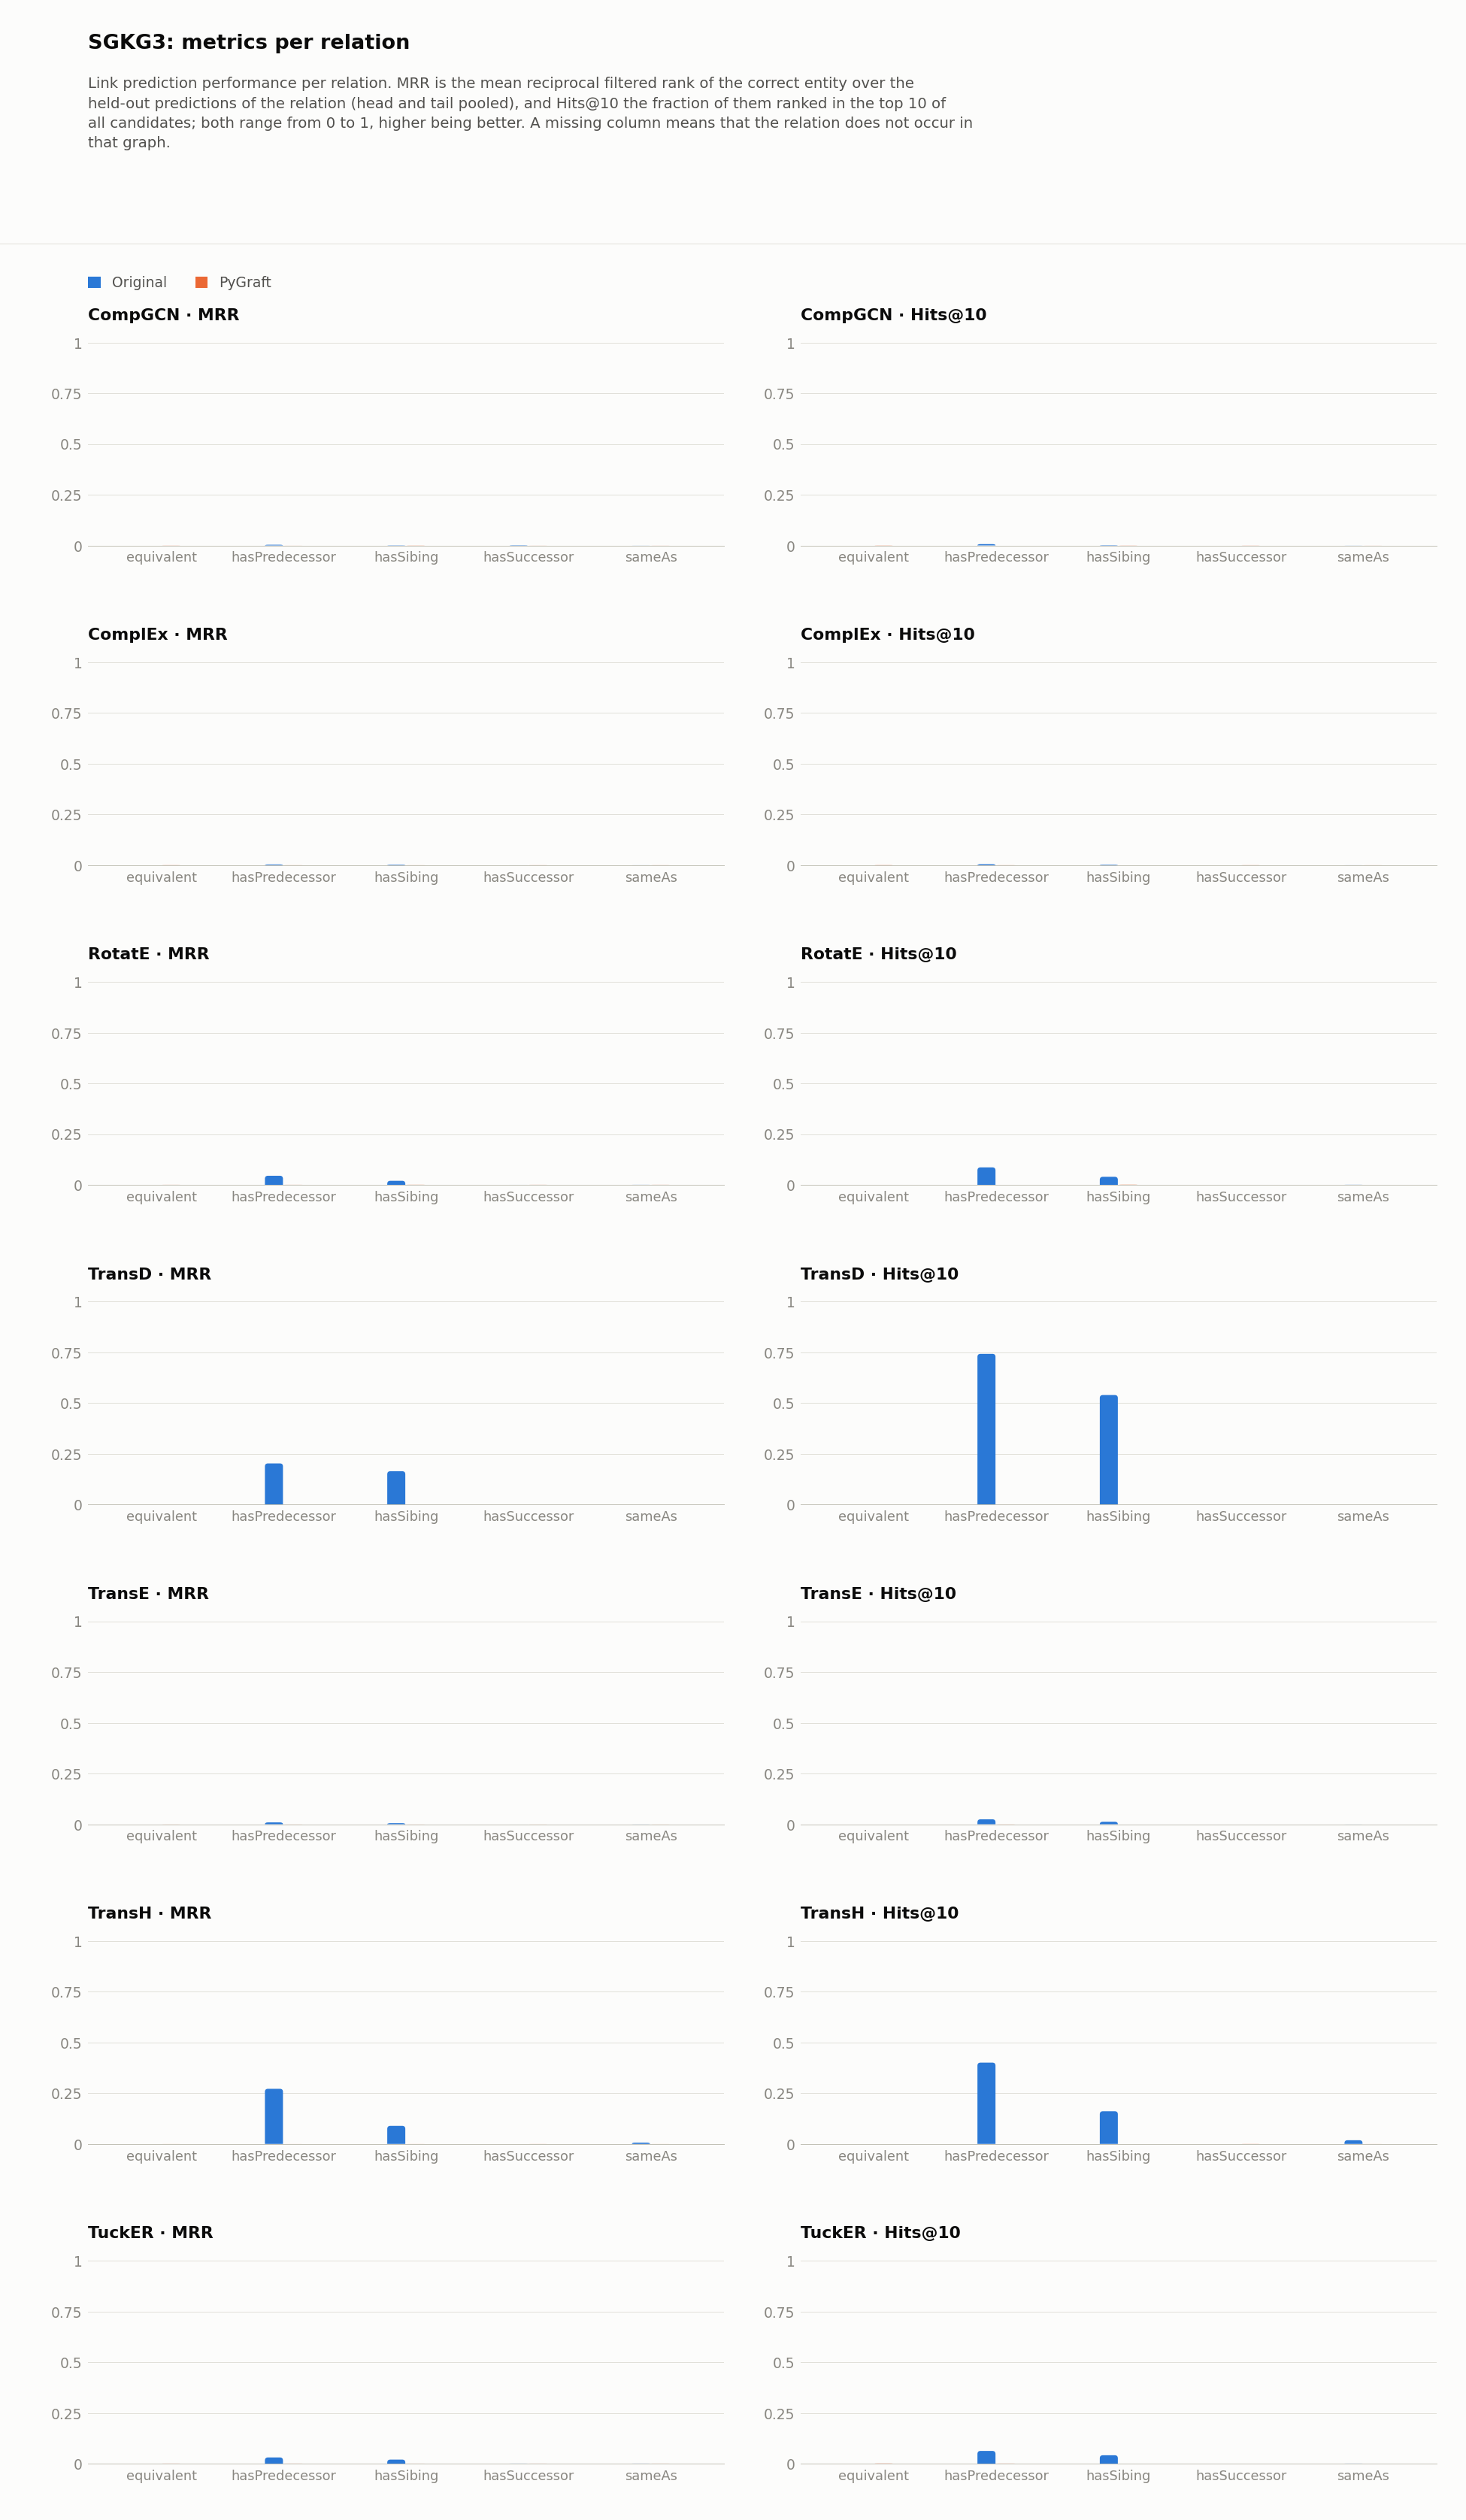

The file beside this chart, header and first rows:
dataset, model, relation, hits_at_1, hits_at_2, hits_at_3, hits_at_4, hits_at_5, hits_at_6, hits_at_7, hits_at_8, hits_at_9, hits_at_10, hits_at_11, hits_at_12, hits_at_13, hits_at_14, hits_at_15, hits_at_16, hits_at_17, hits_at_18, hits_at_19, hits_at_20, hits_at_21
SGKG3/original, CompGCN, hasPredecessor, 0.000618, 0.001133, 0.001648, 0.00206, 0.002678, 0.003193, 0.003914, 0.004738, 0.005974, 0.006386, 0.006902, 0.007417, 0.008035, 0.00855, 0.008962, 0.009374, 0.00958, 0.009889, 0.0104, 0.0104, 0.01082
SGKG3/original, CompGCN, hasSibing, 0.0, 0.0002061, 0.0006183, 0.0008244, 0.0008244, 0.0008244, 0.0008244, 0.001031, 0.001443, 0.001649, 0.001649, 0.001855, 0.002061, 0.002267, 0.002267, 0.002473, 0.002679, 0.003092, 0.003504, 0.003916, 0.004122
SGKG3/original, CompGCN, hasSuccessor, 0.0, 0.0, 0.0, 0.0, 0.0, 0.0, 0.0, 0.0, 0.0, 0.0, 0.0, 0.0, 0.0, 0.0, 0.0, 0.0, 0.0, 0.0, 0.0, 0.0, 0.0
SGKG3/original, CompGCN, sameAs, 0.0, 0.0, 0.0001375, 0.0001375, 0.0001375, 0.0001375, 0.0001375, 0.0001375, 0.000275, 0.000275, 0.000275, 0.000275, 0.000275, 0.000275, 0.000275, 0.000275, 0.000275, 0.000275, 0.000275, 0.0004125, 0.0004125
SGKG3/original, ComplEx, hasPredecessor, 0.000618, 0.001339, 0.002163, 0.002884, 0.003605, 0.003914, 0.004017, 0.004223, 0.004635, 0.004944, 0.005253, 0.005562, 0.005871, 0.00618, 0.006386, 0.006489, 0.006593, 0.006593, 0.007108, 0.007314, 0.00752
SGKG3/original, ComplEx, hasSibing, 0.0006183, 0.001237, 0.001649, 0.002061, 0.002267, 0.002267, 0.002267, 0.002267, 0.002473, 0.002473, 0.002885, 0.003298, 0.003504, 0.00371, 0.00371, 0.003916, 0.004328, 0.004328, 0.004328, 0.004534, 0.004534
SGKG3/original, ComplEx, hasSuccessor, 0.0, 0.0, 0.0, 0.0, 0.0, 0.0, 0.0, 0.0, 0.0, 0.0, 0.0, 0.0, 0.0, 0.0, 0.0, 0.0, 0.0, 0.0, 0.0, 0.0, 0.0
SGKG3/original, ComplEx, sameAs, 0.0, 0.0, 0.0, 0.0, 0.0, 0.0, 0.0, 0.0, 0.0001375, 0.0001375, 0.0001375, 0.0001375, 0.000275, 0.000275, 0.0004125, 0.0004125, 0.0004125, 0.0004125, 0.0004125, 0.0004125, 0.0004125
SGKG3/original, RotatE, hasPredecessor, 0.02091, 0.03543, 0.04388, 0.05109, 0.0581, 0.0652, 0.07077, 0.07612, 0.08158, 0.08591, 0.09003, 0.09343, 0.09878, 0.1028, 0.1064, 0.1096, 0.1137, 0.1174, 0.1214, 0.1238, 0.1268
SGKG3/original, RotatE, hasSibing, 0.00845, 0.01278, 0.0169, 0.02143, 0.02576, 0.02824, 0.03153, 0.03442, 0.0371, 0.03957, 0.04287, 0.04617, 0.04782, 0.05008, 0.05153, 0.05379, 0.05523, 0.05709, 0.05894, 0.05998, 0.06162
SGKG3/original, RotatE, hasSuccessor, 0.0, 0.0, 0.0, 0.0, 0.0, 0.0, 0.0, 0.0, 0.0, 0.0, 0.0, 0.0, 0.0, 0.0, 0.0, 0.0, 0.0, 0.0, 0.0, 0.0, 0.0
SGKG3/original, RotatE, sameAs, 0.0, 0.0, 0.0, 0.0, 0.000275, 0.000275, 0.000275, 0.000275, 0.0004125, 0.0004125, 0.0004125, 0.0004125, 0.0005501, 0.0005501, 0.0005501, 0.0005501, 0.0005501, 0.0005501, 0.0005501, 0.0005501, 0.0006876
SGKG3/original, TransD, hasPredecessor, 0.005253, 0.0617, 0.234, 0.4932, 0.6332, 0.6877, 0.7123, 0.7267, 0.7358, 0.7423, 0.7471, 0.7518, 0.7558, 0.7593, 0.7611, 0.7636, 0.7649, 0.7665, 0.768, 0.77, 0.7708
SGKG3/original, TransD, hasSibing, 0.0, 0.09996, 0.2663, 0.3852, 0.4592, 0.4918, 0.5107, 0.5262, 0.5342, 0.5394, 0.5435, 0.5466, 0.5505, 0.5538, 0.5554, 0.5583, 0.5587, 0.5604, 0.5616, 0.5631, 0.5645
SGKG3/original, TransD, hasSuccessor, 0.0, 0.0, 0.0, 0.0, 0.0, 0.0, 0.0, 0.0, 0.0, 0.0, 0.0, 0.0, 0.0, 0.0, 0.0, 0.0, 0.0, 0.0, 0.0, 0.0, 0.0
SGKG3/original, TransD, sameAs, 0.0, 0.0, 0.0, 0.0, 0.0, 0.0, 0.0001375, 0.000275, 0.0004125, 0.0004125, 0.0005501, 0.0005501, 0.0005501, 0.0006876, 0.0006876, 0.0006876, 0.0006876, 0.0006876, 0.0008251, 0.0008251, 0.0008251
SGKG3/original, TransE, hasPredecessor, 0.0, 0.001442, 0.005974, 0.0102, 0.01277, 0.01514, 0.01741, 0.01967, 0.02215, 0.02421, 0.02627, 0.02864, 0.03039, 0.03152, 0.03307, 0.03461, 0.03626, 0.0378, 0.03925, 0.04038, 0.0411
SGKG3/original, TransE, hasSibing, 0.0, 0.0004122, 0.001649, 0.003092, 0.004328, 0.005771, 0.007626, 0.009687, 0.01113, 0.01216, 0.01401, 0.01546, 0.01628, 0.01711, 0.01834, 0.01937, 0.0202, 0.02143, 0.02329, 0.02494, 0.02535
SGKG3/original, TransE, hasSuccessor, 0.0, 0.0, 0.0, 0.0, 0.0, 0.0, 0.0, 0.0, 0.0, 0.0, 0.0, 0.0, 0.0, 0.0, 0.0, 0.0, 0.0, 0.0, 0.0, 0.0, 0.0
SGKG3/original, TransE, sameAs, 0.0, 0.0, 0.0, 0.0, 0.0, 0.0, 0.0, 0.0001375, 0.0001375, 0.0001375, 0.0001375, 0.0001375, 0.0004125, 0.0005501, 0.0005501, 0.0005501, 0.0005501, 0.0005501, 0.0005501, 0.0005501, 0.0005501
SGKG3/original, TransH, hasPredecessor, 0.1938, 0.2872, 0.326, 0.3495, 0.3631, 0.3731, 0.383, 0.3895, 0.3952, 0.4005, 0.4045, 0.4096, 0.4125, 0.4164, 0.4199, 0.4233, 0.4262, 0.4274, 0.4294, 0.4319, 0.4343
SGKG3/original, TransH, hasSibing, 0.05194, 0.08162, 0.1063, 0.1208, 0.1303, 0.1391, 0.1472, 0.1527, 0.1577, 0.161, 0.1653, 0.1684, 0.1707, 0.1744, 0.1766, 0.1783, 0.1797, 0.1836, 0.1861, 0.1888, 0.1904
SGKG3/original, TransH, hasSuccessor, 0.0, 0.0, 0.0, 0.0, 0.0, 0.0, 0.0, 0.0, 0.0, 0.0, 0.0, 0.0, 0.0, 0.0, 0.0, 0.0, 0.0, 0.0, 0.0, 0.0, 0.0
SGKG3/original, TransH, sameAs, 0.0006876, 0.003163, 0.005638, 0.008388, 0.01114, 0.01279, 0.01458, 0.01554, 0.01609, 0.01815, 0.01953, 0.02076, 0.02118, 0.02186, 0.02338, 0.02393, 0.02434, 0.02517, 0.02558, 0.02613, 0.02695
SGKG3/original, TuckER, hasPredecessor, 0.01071, 0.01906, 0.0274, 0.03152, 0.0376, 0.04326, 0.04924, 0.05387, 0.05841, 0.06253, 0.06603, 0.07087, 0.07478, 0.0789, 0.08354, 0.08735, 0.08941, 0.09405, 0.09703, 0.1001, 0.1032
SGKG3/original, TuckER, hasSibing, 0.007214, 0.01401, 0.01628, 0.01958, 0.0235, 0.02679, 0.03092, 0.0338, 0.0373, 0.04122, 0.04431, 0.04658, 0.04864, 0.05173, 0.05359, 0.05482, 0.05688, 0.05791, 0.05977, 0.0608, 0.06307
SGKG3/original, TuckER, hasSuccessor, 0.0, 0.0, 0.0, 0.0, 0.0, 0.0, 0.0, 0.0, 0.0, 0.0, 0.0, 0.0, 0.0, 0.0, 0.0, 0.0, 0.0, 0.0, 0.0, 0.0, 0.0
SGKG3/original, TuckER, sameAs, 0.0, 0.0, 0.0, 0.0, 0.0, 0.0001375, 0.0001375, 0.0001375, 0.000275, 0.000275, 0.0004125, 0.0004125, 0.0004125, 0.0004125, 0.0004125, 0.0004125, 0.0004125, 0.0004125, 0.0004125, 0.0004125, 0.0004125
SGKG3/pygraft, CompGCN, equivalent, 0.0, 0.0, 0.0, 0.0006766, 0.0006766, 0.0006766, 0.0006766, 0.0006766, 0.0006766, 0.0006766, 0.0006766, 0.001353, 0.001353, 0.001353, 0.001353, 0.00203, 0.00203, 0.00203, 0.00203, 0.00203, 0.00203
SGKG3/pygraft, CompGCN, hasPredecessor, 0.0, 0.0, 0.0, 0.0, 0.0, 0.0, 0.0, 0.0, 0.0, 0.0, 0.0, 0.0, 0.0, 0.0, 0.0, 0.0, 0.0, 0.0, 0.0, 0.0, 0.0
SGKG3/pygraft, CompGCN, hasSibing, 0.0002565, 0.0002565, 0.0002565, 0.0002565, 0.0002565, 0.0002565, 0.0002565, 0.0002565, 0.0002565, 0.0005131, 0.0005131, 0.0005131, 0.0007696, 0.001026, 0.001026, 0.001283, 0.001283, 0.001283, 0.001539, 0.001539, 0.001796
SGKG3/pygraft, CompGCN, hasSuccessor, 0.0, 0.0, 0.0, 0.0, 0.0, 0.0, 0.0002112, 0.0002112, 0.0002112, 0.0004225, 0.0004225, 0.0004225, 0.0004225, 0.0004225, 0.0004225, 0.0004225, 0.0004225, 0.0004225, 0.0004225, 0.0006337, 0.0006337
SGKG3/pygraft, CompGCN, sameAs, 0.0, 0.0, 0.0, 0.0, 0.0, 0.0, 0.0001832, 0.0001832, 0.0001832, 0.0001832, 0.0001832, 0.0001832, 0.0001832, 0.0001832, 0.0003664, 0.0003664, 0.0003664, 0.0003664, 0.0003664, 0.0003664, 0.0003664
SGKG3/pygraft, ComplEx, equivalent, 0.0, 0.0006766, 0.0006766, 0.0006766, 0.0006766, 0.0006766, 0.0006766, 0.0006766, 0.0006766, 0.0006766, 0.0006766, 0.0006766, 0.0006766, 0.0006766, 0.0006766, 0.0006766, 0.0006766, 0.0006766, 0.0006766, 0.0006766, 0.0006766
SGKG3/pygraft, ComplEx, hasPredecessor, 0.0, 0.0, 0.0, 0.0, 0.0, 0.0003472, 0.0003472, 0.0003472, 0.0003472, 0.0003472, 0.0003472, 0.0003472, 0.0003472, 0.0003472, 0.0003472, 0.0003472, 0.0003472, 0.0003472, 0.0003472, 0.0003472, 0.0003472
SGKG3/pygraft, ComplEx, hasSibing, 0.0, 0.0, 0.0, 0.0, 0.0, 0.0, 0.0, 0.0, 0.0, 0.0, 0.0, 0.0002565, 0.0005131, 0.0005131, 0.0005131, 0.0005131, 0.0005131, 0.0005131, 0.0005131, 0.0005131, 0.0005131
SGKG3/pygraft, ComplEx, hasSuccessor, 0.0, 0.0, 0.0, 0.0002112, 0.0002112, 0.0002112, 0.0004225, 0.0004225, 0.0004225, 0.0004225, 0.0004225, 0.0004225, 0.0004225, 0.0004225, 0.0004225, 0.0004225, 0.0004225, 0.0004225, 0.0004225, 0.0006337, 0.0006337
SGKG3/pygraft, ComplEx, sameAs, 0.0, 0.0, 0.0001832, 0.0001832, 0.0001832, 0.0001832, 0.0001832, 0.0001832, 0.0001832, 0.0001832, 0.0001832, 0.0001832, 0.0001832, 0.0001832, 0.0001832, 0.0001832, 0.0001832, 0.0001832, 0.0001832, 0.0001832, 0.0001832
SGKG3/pygraft, RotatE, equivalent, 0.0, 0.0, 0.0, 0.0, 0.0, 0.0, 0.0, 0.0, 0.0, 0.0, 0.0, 0.0, 0.0, 0.0, 0.0, 0.0, 0.0, 0.0, 0.0, 0.0, 0.0006766
SGKG3/pygraft, RotatE, hasPredecessor, 0.0, 0.0, 0.0, 0.0, 0.0, 0.0, 0.0, 0.0, 0.0, 0.0, 0.0, 0.0, 0.0, 0.0, 0.0003472, 0.0003472, 0.0003472, 0.0003472, 0.0003472, 0.0003472, 0.0003472
SGKG3/pygraft, RotatE, hasSibing, 0.0, 0.0002565, 0.0005131, 0.0005131, 0.0005131, 0.0005131, 0.0005131, 0.0007696, 0.0007696, 0.0007696, 0.0007696, 0.0007696, 0.0007696, 0.0007696, 0.0007696, 0.001026, 0.001026, 0.001026, 0.001026, 0.001026, 0.001026
SGKG3/pygraft, RotatE, hasSuccessor, 0.0, 0.0, 0.0, 0.0, 0.0, 0.0, 0.0, 0.0, 0.0, 0.0, 0.0002112, 0.000845, 0.000845, 0.000845, 0.000845, 0.000845, 0.000845, 0.000845, 0.000845, 0.000845, 0.000845
SGKG3/pygraft, RotatE, sameAs, 0.0, 0.0, 0.0, 0.0, 0.0, 0.0, 0.0, 0.0, 0.0, 0.0, 0.0, 0.0, 0.0, 0.0, 0.0, 0.0, 0.0001832, 0.0003664, 0.0005497, 0.0005497, 0.0005497
SGKG3/pygraft, TransD, equivalent, 0.0, 0.0, 0.0, 0.0, 0.0, 0.0, 0.0, 0.0, 0.0, 0.0, 0.0, 0.0, 0.0, 0.0, 0.0, 0.0, 0.0, 0.0, 0.0, 0.0, 0.0
SGKG3/pygraft, TransD, hasPredecessor, 0.0, 0.0, 0.0, 0.0, 0.0, 0.0, 0.0, 0.0, 0.0, 0.0, 0.0, 0.0, 0.0, 0.0, 0.0, 0.0, 0.0, 0.0, 0.0, 0.0, 0.0
SGKG3/pygraft, TransD, hasSibing, 0.0, 0.0, 0.0002565, 0.0005131, 0.0005131, 0.0005131, 0.0005131, 0.0005131, 0.0005131, 0.0005131, 0.0005131, 0.0005131, 0.0005131, 0.0005131, 0.0005131, 0.0005131, 0.0005131, 0.0005131, 0.0005131, 0.0005131, 0.001026
SGKG3/pygraft, TransD, hasSuccessor, 0.0, 0.0, 0.0, 0.0, 0.0, 0.0, 0.0, 0.0, 0.0, 0.0, 0.0, 0.0, 0.0, 0.0004225, 0.0006337, 0.0006337, 0.0006337, 0.0006337, 0.0006337, 0.0006337, 0.0006337
SGKG3/pygraft, TransD, sameAs, 0.0, 0.0, 0.0, 0.0, 0.0, 0.0, 0.0, 0.0, 0.0001832, 0.0001832, 0.0003664, 0.0003664, 0.0003664, 0.0003664, 0.0003664, 0.0003664, 0.0003664, 0.0003664, 0.0003664, 0.0003664, 0.0003664
SGKG3/pygraft, TransE, equivalent, 0.0, 0.0, 0.0, 0.0, 0.0, 0.0, 0.0, 0.0, 0.0, 0.0, 0.0, 0.0, 0.0006766, 0.0006766, 0.0006766, 0.0006766, 0.0006766, 0.0006766, 0.0006766, 0.0006766, 0.0006766
SGKG3/pygraft, TransE, hasPredecessor, 0.0, 0.0, 0.0, 0.0, 0.0, 0.0, 0.0, 0.0003472, 0.0003472, 0.0003472, 0.0003472, 0.0003472, 0.0003472, 0.0003472, 0.0003472, 0.0003472, 0.0003472, 0.0006944, 0.0006944, 0.0006944, 0.0006944
SGKG3/pygraft, TransE, hasSibing, 0.0, 0.0, 0.0, 0.0, 0.0, 0.0, 0.0, 0.0, 0.0, 0.0, 0.0, 0.0, 0.0, 0.0, 0.0, 0.0, 0.0, 0.0002565, 0.0002565, 0.0002565, 0.0002565
SGKG3/pygraft, TransE, hasSuccessor, 0.0, 0.0, 0.0, 0.0, 0.0, 0.0, 0.0, 0.0, 0.0, 0.0, 0.0, 0.0, 0.0, 0.0, 0.0, 0.0, 0.0, 0.0, 0.0, 0.0, 0.0
SGKG3/pygraft, TransE, sameAs, 0.0, 0.0, 0.0, 0.0, 0.0, 0.0, 0.0, 0.0, 0.0, 0.0, 0.0, 0.0, 0.0001832, 0.0001832, 0.0001832, 0.0001832, 0.0001832, 0.0001832, 0.0001832, 0.0001832, 0.0001832
SGKG3/pygraft, TransH, equivalent, 0.0, 0.0, 0.0, 0.0, 0.0, 0.0, 0.0, 0.0, 0.0, 0.0, 0.0, 0.0, 0.0, 0.0, 0.0, 0.0, 0.0, 0.0, 0.0, 0.0, 0.0
SGKG3/pygraft, TransH, hasPredecessor, 0.0, 0.0, 0.0, 0.0, 0.0, 0.0, 0.0, 0.0, 0.0, 0.0, 0.0, 0.0, 0.0, 0.0, 0.0, 0.0, 0.0, 0.0, 0.0, 0.0, 0.0
SGKG3/pygraft, TransH, hasSibing, 0.0, 0.0, 0.0, 0.0, 0.0, 0.0, 0.0, 0.0, 0.0, 0.0, 0.0, 0.0, 0.0, 0.0, 0.0, 0.0, 0.0, 0.0, 0.0, 0.0002565, 0.0002565
SGKG3/pygraft, TransH, hasSuccessor, 0.0, 0.0, 0.0, 0.0, 0.0, 0.0002112, 0.0004225, 0.0004225, 0.0004225, 0.0004225, 0.0004225, 0.0004225, 0.0004225, 0.0004225, 0.0004225, 0.0004225, 0.0004225, 0.0006337, 0.0006337, 0.0006337, 0.0006337
SGKG3/pygraft, TransH, sameAs, 0.0, 0.0, 0.0, 0.0, 0.0, 0.0, 0.0, 0.0, 0.0001832, 0.0001832, 0.0001832, 0.0001832, 0.0001832, 0.0001832, 0.0001832, 0.0001832, 0.0001832, 0.0003664, 0.0003664, 0.0003664, 0.0003664
SGKG3/pygraft, TuckER, equivalent, 0.0, 0.0, 0.0, 0.0, 0.0, 0.0006766, 0.0006766, 0.0006766, 0.0006766, 0.0006766, 0.0006766, 0.0006766, 0.0006766, 0.0006766, 0.0006766, 0.0006766, 0.0006766, 0.0006766, 0.0006766, 0.0006766, 0.0006766
SGKG3/pygraft, TuckER, hasPredecessor, 0.0, 0.0, 0.0, 0.0, 0.0, 0.0, 0.0, 0.0, 0.0, 0.0003472, 0.0003472, 0.0003472, 0.0003472, 0.0003472, 0.0003472, 0.0003472, 0.0003472, 0.0006944, 0.0006944, 0.0006944, 0.0006944
... 3 more rows
